Run: headless pygame with SDL's dummy video driver; simulated clock (each Clock.tick advances the game by its frame time, no real sleeping); random seed 0; keys injected as events and as key.get_pressed() state; no mouse input.
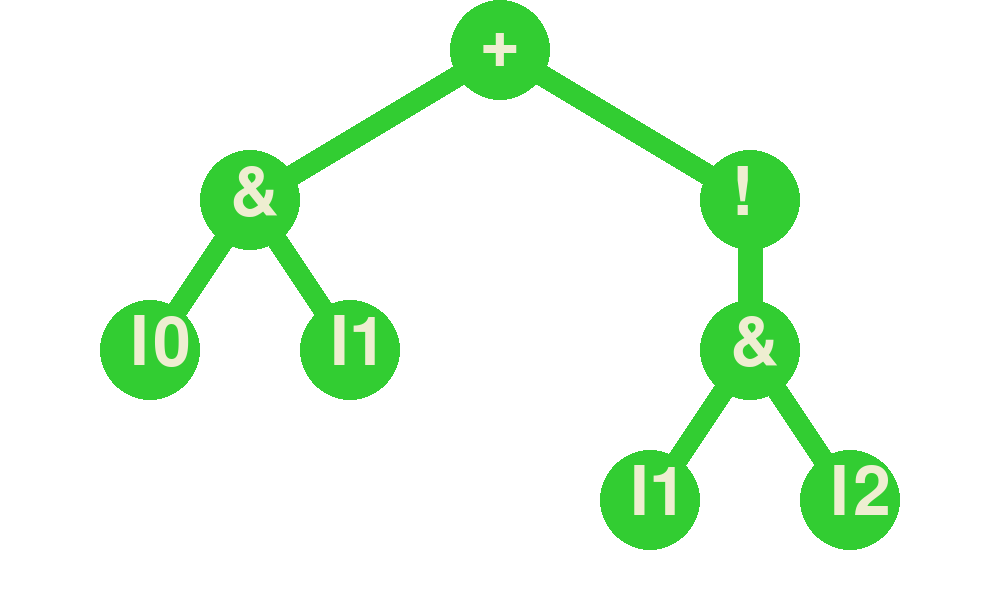
Frame 1 of 4 · flips 1–60 · no input
Frame 2 of 4 · flips 61–180 · tapped SPACE, RETURN · held RIGHT (→), D · screen unchanged from frame 1, image omitted
Frame 3 of 4 · flips 181–300 · held DOWN (↓), S · screen unchanged from frame 2, image omitted
Frame 4 of 4 · flips 301–420 · held LEFT (←), A, UP (↑), W · screen unchanged from frame 3, image omitted

The pygame program that drew these frames:

#----------------------------------------------------------------------
# this code for 010123131 Software Development Practice I
#   Class Assignment (2020-07-24)
#   Name : Gorrawe Srichainon 6201012620287
#   Cpr.E
#   
#   2020-08-05 class for calculator
#   !!!!!!!!!!!!!!BUT IT HARD CODE!!!!!!!!!!!!!!
#----------------------------------------------------------------------

import pygame
import sys

List_tree = ['+',['&','I0','I1'],['!',['&','I1','I2']]]

scr_w,scr_h = 1000,600
H = len(List_tree)
row_pos = []
col_pos = []
row_h = int(scr_h/4)
col_w = int(scr_w/4)
for i in range(4):
    row_pos.append(int(row_h*(i+1)-100))
for i in range(4):
    col_pos.append(int(col_w*(i+1)))

pygame.init()

screen = pygame.display.set_mode((scr_w, scr_h))

font = pygame.font.Font(None, 100)
clock = pygame.time.Clock()

color_circle = pygame.Color('limegreen')
color_text = pygame.Color('lightyellow2')
running = False
while not running:
    for event in pygame.event.get():
        if event.type == pygame.QUIT:
            running = True
        
    screen.fill((255, 255, 255))
    pygame.draw.line(screen, color_circle, (col_pos[1],row_pos[0]), (col_pos[0],row_pos[1]),25)
    pygame.draw.line(screen, color_circle, (col_pos[1],row_pos[0]), (col_pos[2],row_pos[1]),25)
    pygame.draw.line(screen, color_circle, (col_pos[0],row_pos[1]), (col_pos[0]-100,row_pos[2]),25)
    pygame.draw.line(screen, color_circle, (col_pos[0],row_pos[1]), (col_pos[0]+100,row_pos[2]),25)
    pygame.draw.line(screen, color_circle, (col_pos[2],row_pos[1]), (col_pos[2],row_pos[2]),25)
    pygame.draw.line(screen, color_circle, (col_pos[2],row_pos[2]), (col_pos[2]-100,row_pos[3]),25)
    pygame.draw.line(screen, color_circle, (col_pos[2],row_pos[2]), (col_pos[2]+100,row_pos[3]),25)

    text = '+'
    input_circle = (col_pos[1],row_pos[0])
    input_text = (col_pos[1]-20,row_pos[0]-40)
    txt_surface = font.render(text, True, color_text)
    pygame.draw.circle(screen, color_circle, input_circle,50)
    screen.blit(txt_surface, input_text)

    text = '&'
    input_circle = (col_pos[0],row_pos[1])
    input_text = (col_pos[0]-20,row_pos[1]-40)
    txt_surface = font.render(text, True, color_text)
    pygame.draw.circle(screen, color_circle, input_circle,50)
    screen.blit(txt_surface, input_text)

    text = 'I0'
    input_circle = (col_pos[0]-100,row_pos[2])
    input_text = (col_pos[0]-120,row_pos[2]-40)
    txt_surface = font.render(text, True, color_text)
    pygame.draw.circle(screen, color_circle, input_circle,50)
    screen.blit(txt_surface, input_text)

    text = 'I1'
    input_circle = (col_pos[0]+100,row_pos[2])
    input_text = (col_pos[0]+80,row_pos[2]-40)
    txt_surface = font.render(text, True, color_text)
    pygame.draw.circle(screen, color_circle, input_circle,50)
    screen.blit(txt_surface, input_text)

    text = '!'
    input_circle = (col_pos[2],row_pos[1])
    input_text = (col_pos[2]-20,row_pos[1]-40)
    txt_surface = font.render(text, True, color_text)
    pygame.draw.circle(screen, color_circle, input_circle,50)
    screen.blit(txt_surface, input_text)

    text = '&'
    input_circle = (col_pos[2],row_pos[2])
    input_text = (col_pos[2]-20,row_pos[2]-40)
    txt_surface = font.render(text, True, color_text)
    pygame.draw.circle(screen, color_circle, input_circle,50)
    screen.blit(txt_surface, input_text)

    text = 'I1'
    input_circle = (col_pos[2]-100,row_pos[3])
    input_text = (col_pos[2]-120,row_pos[3]-40)
    txt_surface = font.render(text, True, color_text)
    pygame.draw.circle(screen, color_circle, input_circle,50)
    screen.blit(txt_surface, input_text)

    text = 'I2'
    input_circle = (col_pos[2]+100,row_pos[3])
    input_text = (col_pos[2]+80,row_pos[3]-40)
    txt_surface = font.render(text, True, color_text)
    pygame.draw.circle(screen, color_circle, input_circle,50)
    screen.blit(txt_surface, input_text)
    
    

    pygame.display.flip()
    clock.tick(30)
pygame.quit()
